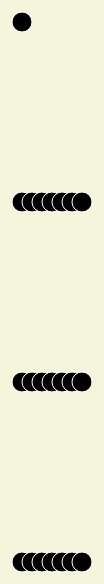
D3 v7 page, settled after 480 driven frames (8 s of simulated time); the page loaded 1 data file(s).


// ── nested_index.js

var w = 1000;
var h = 800;
var margin = 40;
//create a canvas
var svg = d3.select("#canvas").append("svg")
				.attr("width",w)
				.attr("height",h)
				.style("background-color","beige");

////BRING IN AN EXTERNAL DATASET
////do a d3 way of visualising how many items are in each category (of fruit in this case)
var fruitData = [];
d3.json("fruitQuant.json")
	.then(function(data) {
    	fruitData = data;
    	}).then(function(){
		prep();
  	    }).then(function(){
		draw();
	})

var types, categories;
var yScale = d3.scaleBand()
				.range([margin, h-margin])
function prep(){
	types = d3.groups(fruitData, function(d){ 
        return d.fruit //this is the thing by which i want to  group
    });

    //this gives me the unique names of each group
	categories = d3.map(types, function(d,i){
		return d[0];
	})
	yScale.domain(categories) 
}
function draw(){
	var groups = svg.selectAll("anything")
		.data(types)
		.join("g")
		.attr("transform",function(d){
            console.log(d[0])
			return "translate("+margin+","+yScale(d[0])+")"
		})
        .attr("class", function(d){
            return d[0]
        })
	groups.selectAll("circz")
		.data(function(d){
			return d[1]
		})
		.join("circle")
		.attr("stroke","white")
		.attr("r",10)
		.attr("cx", function(d,i){
			return i*10;
		})
}

### data: fruitQuant.json
[
 {
  "fruit": "strawberry",
  "quant": 1,
  "color": "orange"
 },
 {
  "fruit": "orange",
  "quant": 1,
  "color": "orange"
 },
 {
  "fruit": "apple",
  "quant": 10,
  "color": "green"
 },
 {
  "fruit": "tomato",
  "quant": 17,
  "color": "red"
 },
 {
  "fruit": "orange",
  "quant": 1,
  "color": "orange"
 },
 {
  "fruit": "apple",
  "quant": 20,
  "color": "green"
 },
 {
  "fruit": "tomato",
  "quant": 47,
  "color": "red"
 },
 {
  "fruit": "orange",
  "quant": 3,
  "color": "orange"
 },
 "... 14 more items"
]